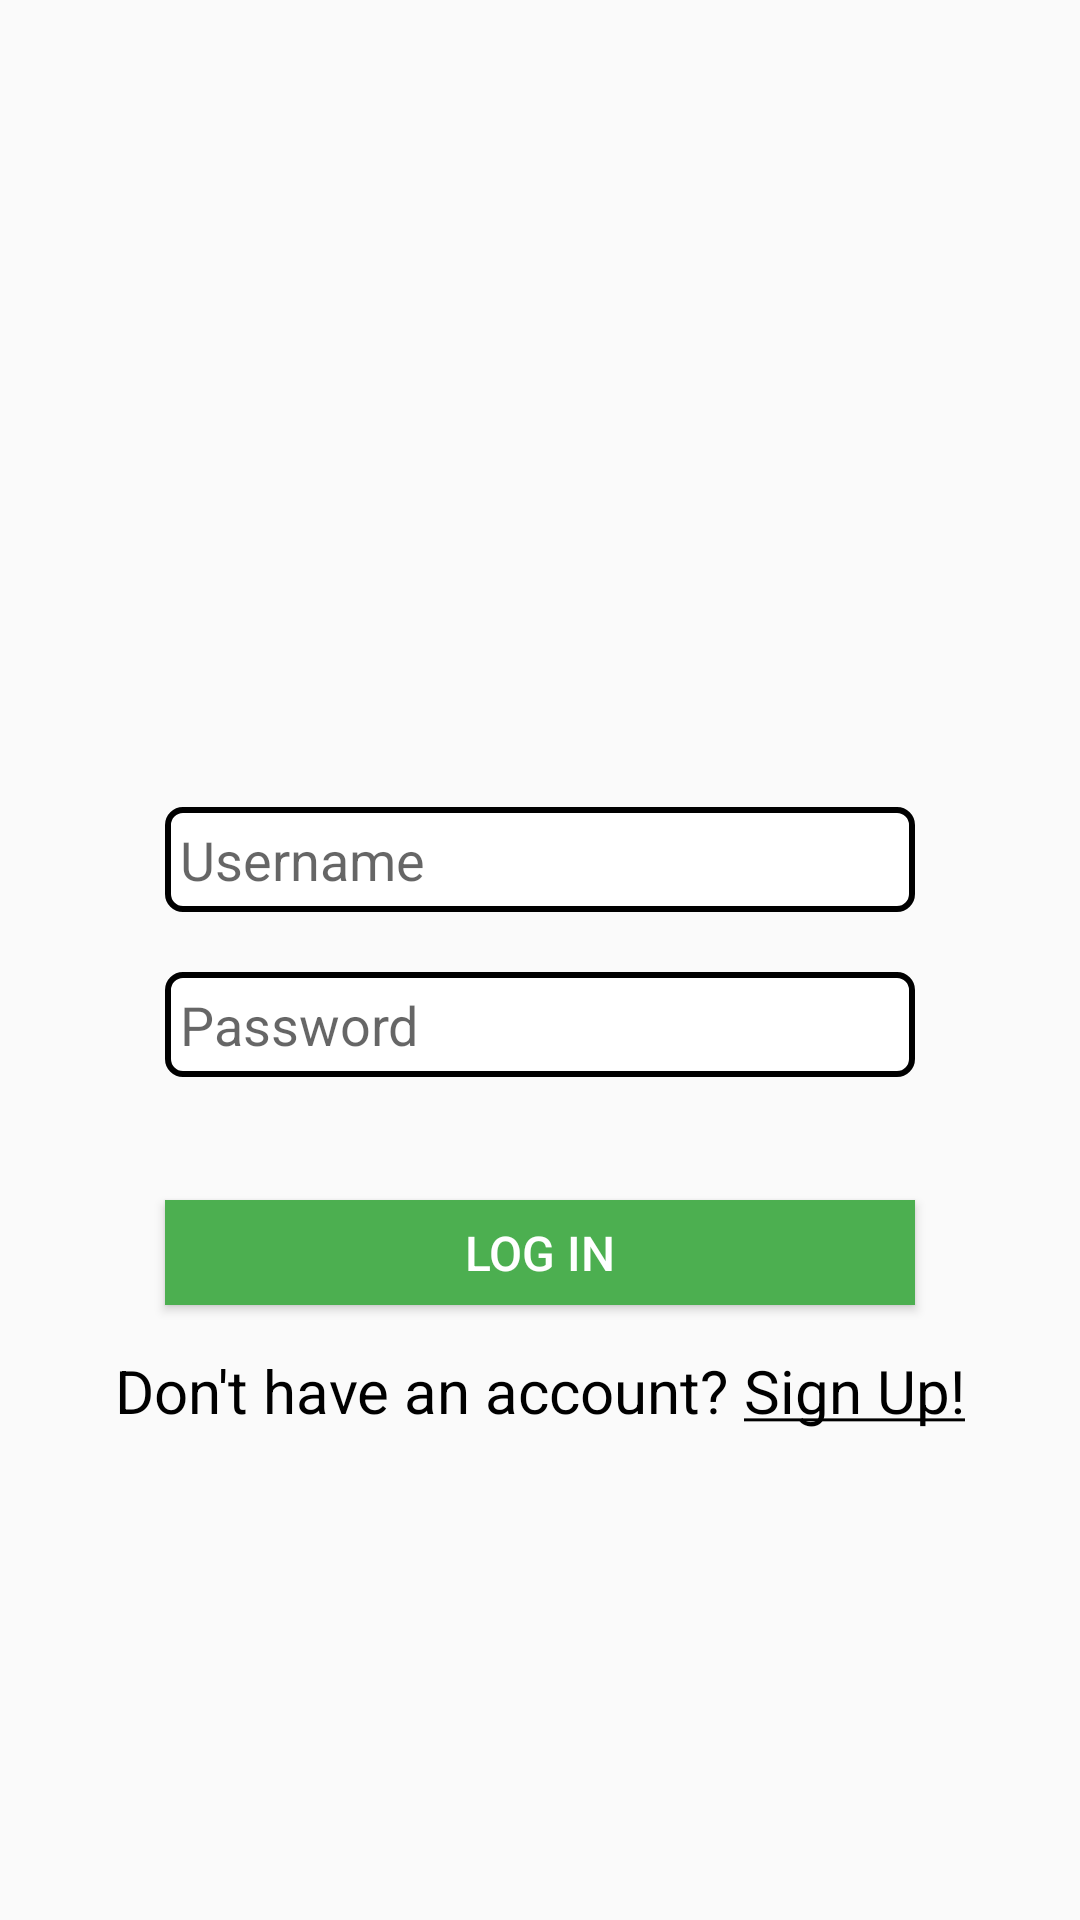

This screen was rendered from an Android layout file. Write that file and the resources it references.
<!-- AndroidManifest.xml: application theme AppTheme -->
<!-- res/layout/login_layout.xml -->
<?xml version="1.0" encoding="utf-8"?>
<RelativeLayout xmlns:android="http://schemas.android.com/apk/res/android"
    android:orientation="vertical" android:layout_width="match_parent"
    android:layout_height="match_parent"
    android:background="@drawable/innerbg">


    <ImageView
        android:layout_width="150dp"
        android:layout_height="150dp"
        android:id="@+id/imageView"
        android:layout_marginTop="73dp"
        android:src="@drawable/treelogo"
        android:layout_alignParentTop="true"
        android:layout_centerHorizontal="true" />

    <EditText
        android:layout_width="250dp"
        android:layout_height="35dp"
        android:inputType="textPersonName"
        android:hint="Username"
        android:gravity="center|left"
        android:ems="10"
        android:id="@+id/etUsername"
        android:layout_below="@+id/imageView"
        android:layout_centerHorizontal="true"
        android:layout_marginTop="46dp"
        android:background="@drawable/round_corner"
        android:textColor="#212121"
        android:padding="5dp"/>

    <EditText
        android:layout_width="250dp"
        android:layout_height="35dp"
        android:inputType="textPassword"
        android:ems="10"
        android:id="@+id/etPassword"
        android:hint="Password"
        android:gravity="center|left"
        android:layout_below="@+id/etUsername"
        android:layout_alignLeft="@+id/etUsername"
        android:layout_alignStart="@+id/etUsername"
        android:layout_marginTop="20dp"
        android:background="@drawable/round_corner"
        android:textColor="#212121"
        android:padding="5dp"/>

    <Button
        android:layout_width="250dp"
        android:layout_height="35dp"
        android:text="Log In"
        android:id="@+id/btnLogin"
        android:textColor="#fff"
        android:background="#4CAF50"
        android:layout_below="@+id/etPassword"
        android:layout_centerHorizontal="true"
        android:layout_marginTop="41dp"
        android:textSize="16sp"/>

    <LinearLayout
        android:layout_width="wrap_content"
        android:layout_height="wrap_content"
        android:orientation="horizontal"
        android:layout_centerHorizontal="true"
        android:layout_marginTop="450dp">
        <TextView
            android:layout_width="wrap_content"
            android:layout_height="wrap_content"
            android:id="@+id/signup1"
            android:text="Don't have an account? "
            android:textColor="#000"
            android:textSize="20sp"/>
        <TextView
            android:layout_width="wrap_content"
            android:layout_height="wrap_content"
            android:text="@string/signup"
            android:id="@+id/signup"
            android:textColor="#000"
            android:clickable="false"
            android:textSize="20sp"/>
    </LinearLayout>
</RelativeLayout>
<!-- resources referenced by this layout -->
<resources>
  <!-- drawable round_corner (drawable) -->
  <?xml version="1.0" encoding="utf-8"?>
  
  <shape xmlns:android="http://schemas.android.com/apk/res/android" >
  
      <stroke android:width="2dp" android:color="#000000"  />
      <solid android:color="#ffffff"  />
      <padding android:left="1dp" android:right="1dp" android:top="1dp" />
      <corners android:radius="5dp" />
  
  </shape>
  <string name="signup"><u>Sign Up!</u></string>
  <style name="AppTheme" parent="Theme.AppCompat.Light.DarkActionBar">
      </style>
</resources>
